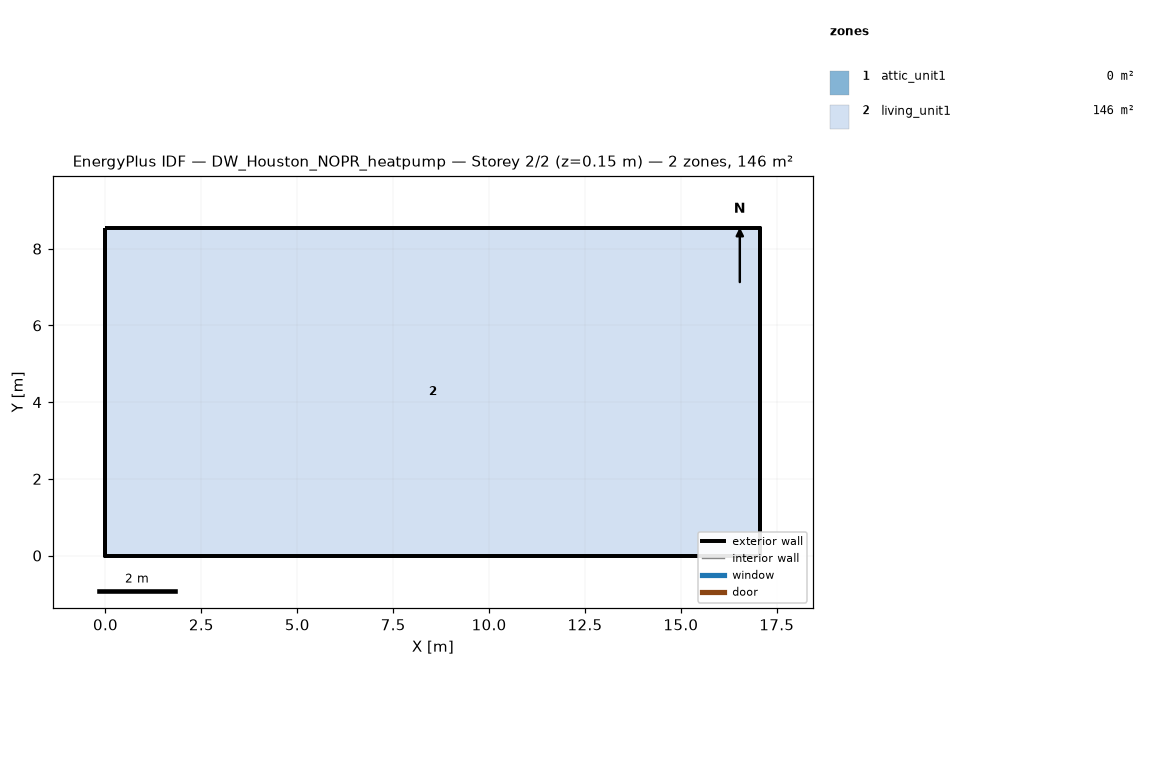
=== STOREY PLAN SPEC (per zone: floor XY polygon, exterior-wall plan segments, windows/doors) ===
zone 1: attic_unit1  (0.0 m²)
  exterior wall: (17.07, 0.00) – (17.07, 8.54) – (17.07, 4.27)  [12.8 m]
  exterior wall: (0.00, 8.54) – (0.00, 0.00) – (0.00, 4.27)  [12.8 m]
zone 2: living_unit1  (145.7 m²)
  floor: (0.00, 0.00) (0.00, 8.54) (17.07, 8.54) (17.07, 0.00)
  exterior wall: (0.00, 0.00) – (17.07, 0.00)  [17.1 m]
  exterior wall: (17.07, 0.00) – (17.07, 8.54)  [8.5 m]
  exterior wall: (17.07, 8.54) – (0.00, 8.54)  [17.1 m]
  exterior wall: (0.00, 8.54) – (0.00, 0.00)  [8.5 m]

=== DERIVED (storey summary) ===
Building: DW_Houston_NOPR_heatpump
Storey: 2 of 2  (floor level z = 0.15 m)
Storey gross floor area: 145.7 m²
Zones on this storey: 2
  - attic_unit1: floor 0.0 m²; exterior wall 25.6 m (5.7 m²); WWR 0.0%
  - living_unit1: floor 145.7 m²; exterior wall 51.2 m (117.1 m²); WWR 0.0%
Zone adjacency: (none detected)